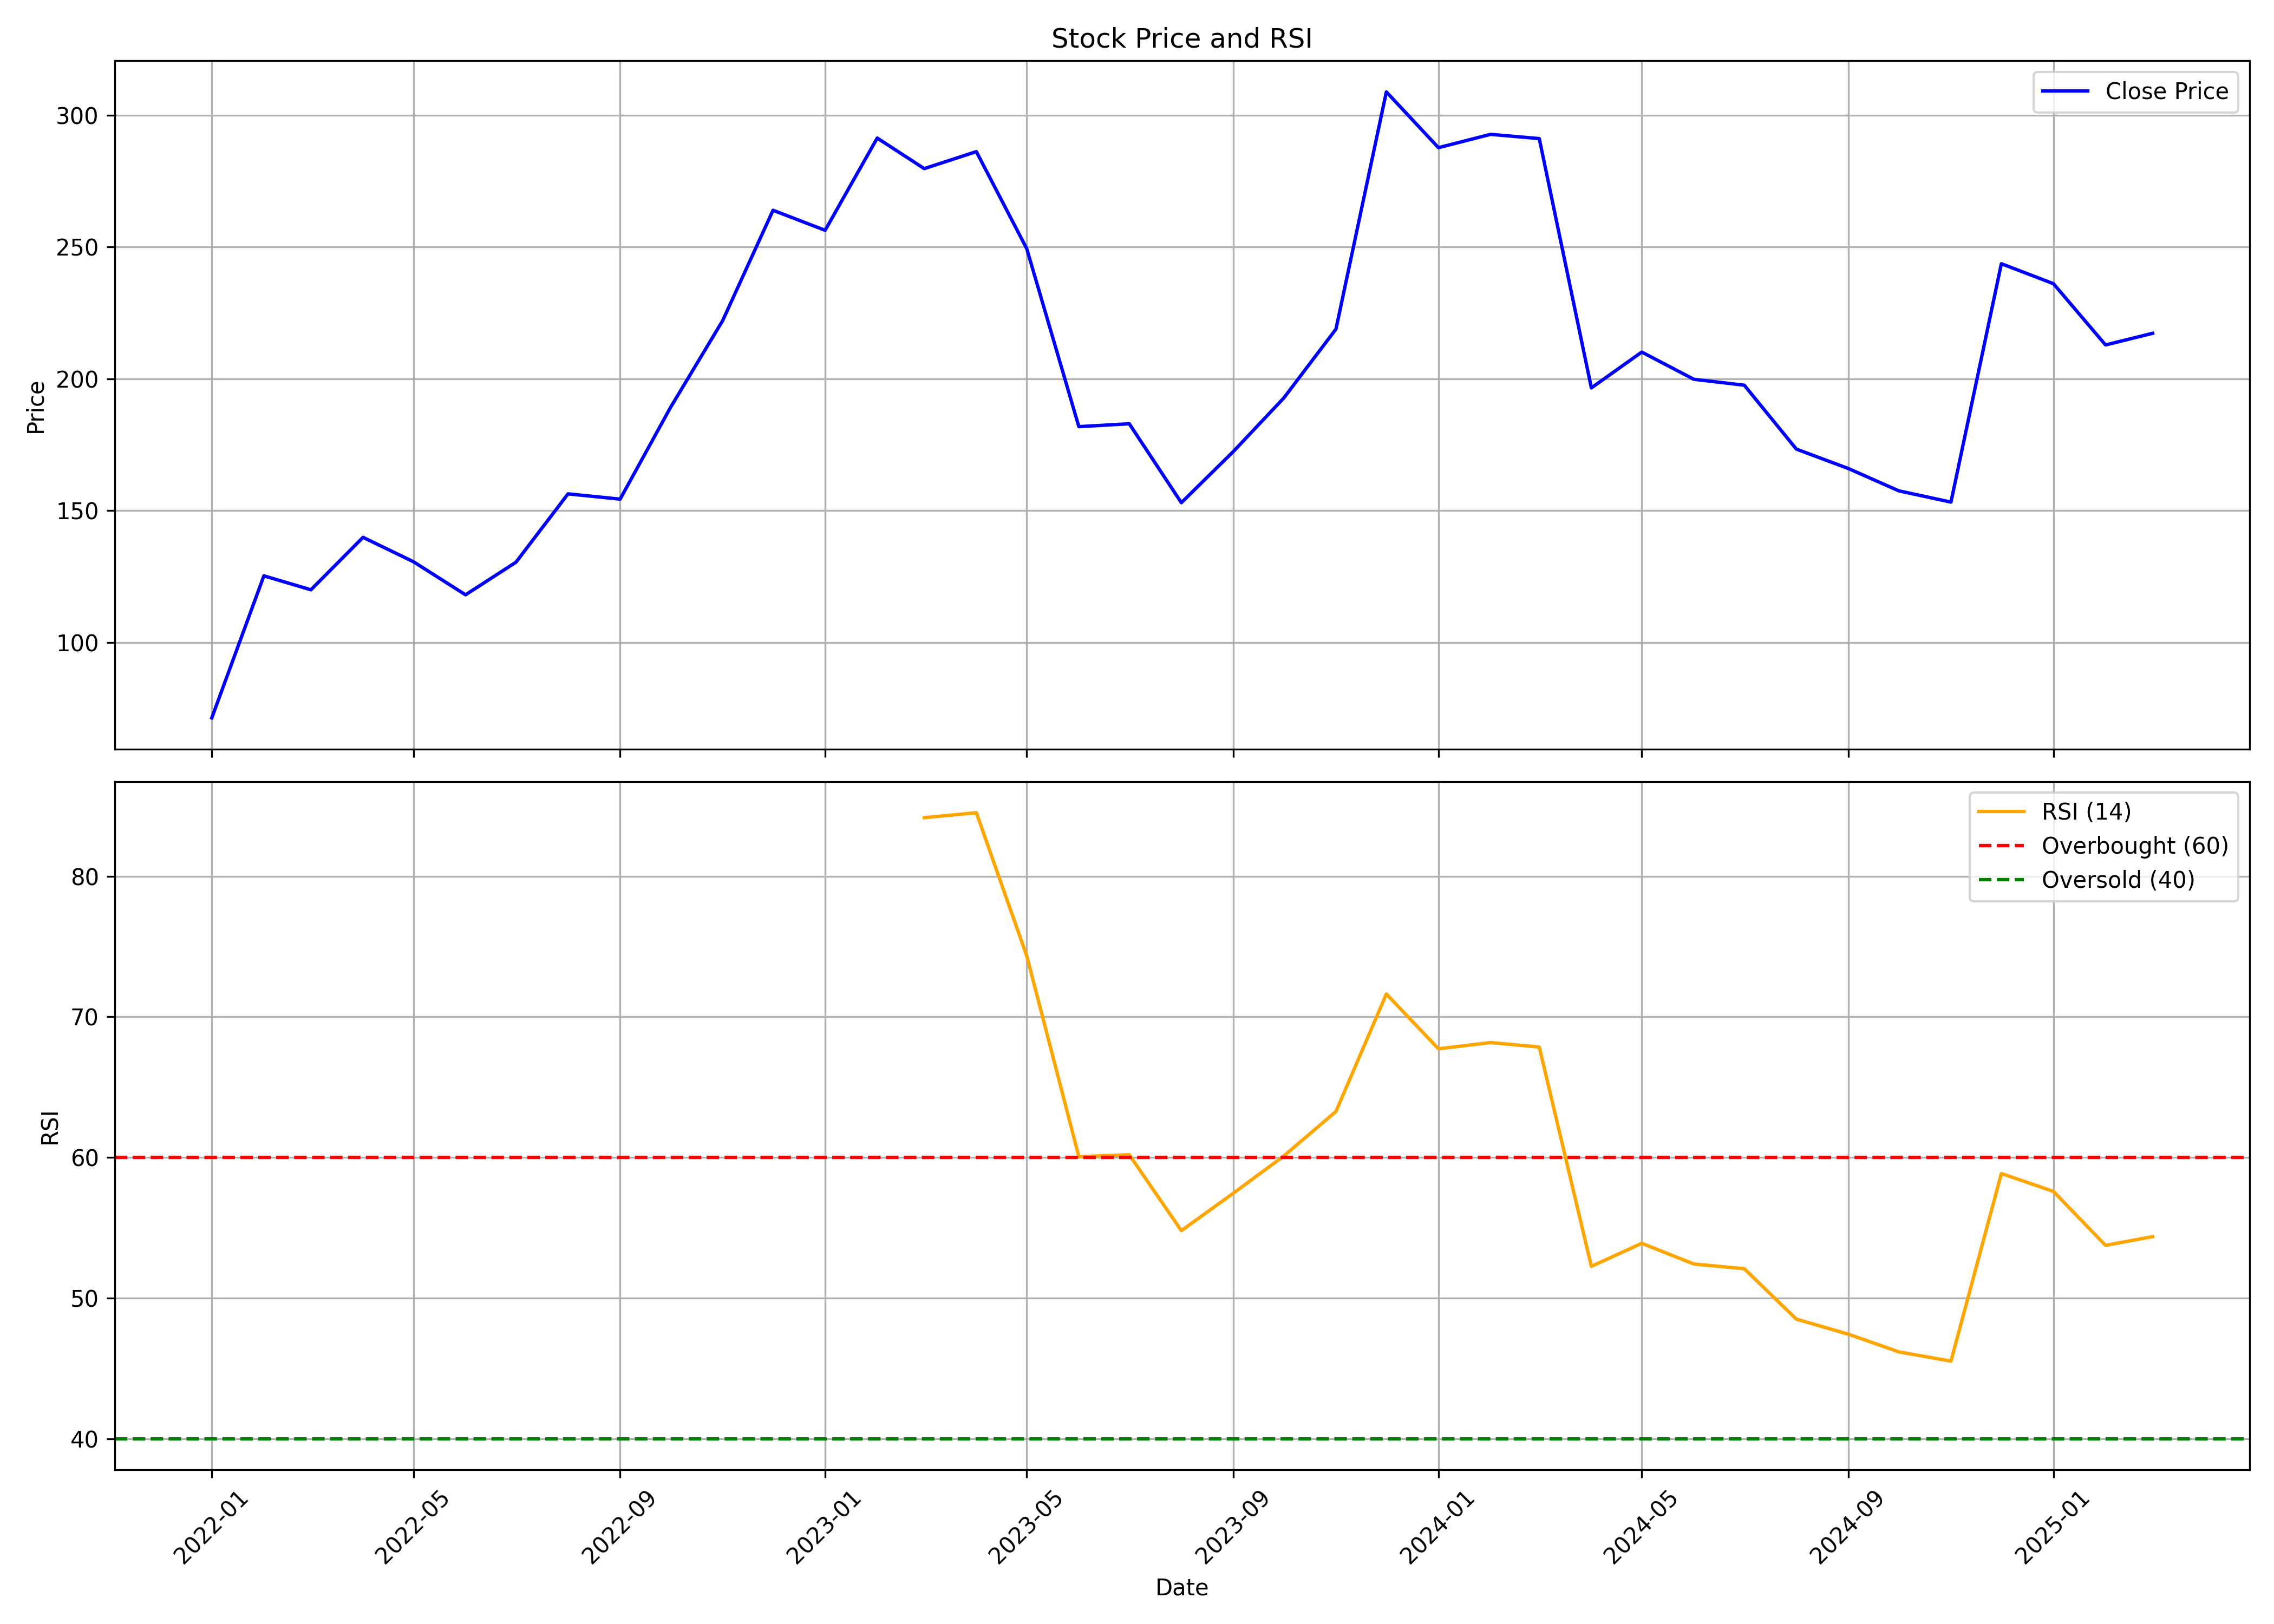

Source data for this figure (header and first rows):
, date, symbol, open, high, low, close, volume, rsi
0, 2022-01-01, MHLXMIRU, 72.0, 82.8, 71.0, 71.35, 312342, 
1, 2022-02-01, MHLXMIRU, 65.2, 170.6, 65.2, 125.2, 2964000, 
2, 2022-03-01, MHLXMIRU, 125.2, 142.4, 109.0, 119.9, 341308, 
3, 2022-04-01, MHLXMIRU, 122.0, 159.0, 115.3, 139.9, 333726, 
4, 2022-05-01, MHLXMIRU, 134.0, 145.6, 114.8, 130.6, 135725, 
5, 2022-06-01, MHLXMIRU, 130.1, 136.4, 103.2, 118.1, 90766, 
6, 2022-07-01, MHLXMIRU, 118.9, 140.0, 118.0, 130.4, 256304, 
7, 2022-08-01, MHLXMIRU, 132.4, 175.0, 129.0, 156.4, 473190, 
8, 2022-09-01, MHLXMIRU, 159.3, 225.0, 152.4, 154.4, 1590468, 
9, 2022-10-01, MHLXMIRU, 157.9, 204.9, 140.0, 189.1, 2693652, 
10, 2022-11-01, MHLXMIRU, 189.3, 243.9, 185.6, 222.1, 2156290, 
11, 2022-12-01, MHLXMIRU, 227.0, 277.4, 206.3, 264, 1846005, 
12, 2023-01-01, MHLXMIRU, 260.6, 276.4, 218.6, 256.4, 2199569, 
13, 2023-02-01, MHLXMIRU, 255.2, 304.6, 226.9, 291.4, 4601280, 
14, 2023-03-01, MHLXMIRU, 296.9, 306.9, 256.9, 279.8, 1902693, 84.16
15, 2023-04-01, MHLXMIRU, 284.0, 309.0, 274.3, 286.2, 1466332, 84.52
16, 2023-05-01, MHLXMIRU, 286.2, 297.2, 248.6, 249.4, 784137, 74.33
17, 2023-06-01, MHLXMIRU, 251.8, 261.5, 176.5, 181.9, 1472462, 60.06
18, 2023-07-01, MHLXMIRU, 182.1, 184.9, 144.0, 182.9, 174154, 60.19
19, 2023-08-01, MHLXMIRU, 179.3, 180.1, 148.2, 153.0, 56527, 54.79
20, 2023-09-01, MHLXMIRU, 156.1, 183.9, 156.1, 172.4, 146013, 57.46
21, 2023-10-01, MHLXMIRU, 172.4, 213.4, 172.4, 192.8, 574822, 60.11
22, 2023-11-01, MHLXMIRU, 193.9, 263, 189.1, 218.9, 829498, 63.27
23, 2023-12-01, MHLXMIRU, 220.0, 322.2, 216.0, 308.9, 2114132, 71.63
24, 2024-01-01, MHLXMIRU, 318.1, 320.0, 280.0, 287.7, 302383, 67.73
25, 2024-02-01, MHLXMIRU, 294.9, 294.9, 258.0, 292.8, 190283, 68.17
26, 2024-03-01, MHLXMIRU, 300.0, 335, 252.0, 291.1, 911492, 67.85
27, 2024-04-01, MHLXMIRU, 290.5, 376.0, 195.0, 196.6, 1589241, 52.26
28, 2024-05-01, MHLXMIRU, 196.6, 290.6, 190.2, 210.1, 2270421, 53.9
29, 2024-06-01, MHLXMIRU, 212.0, 225.0, 185.5, 199.8, 364647, 52.42
30, 2024-07-01, MHLXMIRU, 202.8, 233.6, 185.6, 197.6, 1343001, 52.09
31, 2024-08-01, MHLXMIRU, 202.0, 208.3, 167.0, 173.3, 1282935, 48.5
32, 2024-09-01, MHLXMIRU, 174.0, 178.9, 164.1, 165.9, 226371, 47.43
33, 2024-10-01, MHLXMIRU, 170.0, 174, 138.5, 157.5, 219024, 46.17
34, 2024-11-01, MHLXMIRU, 160, 170.0, 140.0, 153.2, 581908, 45.52
35, 2024-12-01, MHLXMIRU, 157.9, 325.8, 151.0, 243.7, 9260138, 58.86
36, 2025-01-01, MHLXMIRU, 243.7, 253.4, 200.1, 236.1, 125930, 57.59
37, 2025-02-01, MHLXMIRU, 234.5, 251.2, 204.4, 212.9, 59709, 53.75
38, 2025-03-01, MHLXMIRU, 219.7, 227.4, 203.6, 217.3, 16827, 54.37
